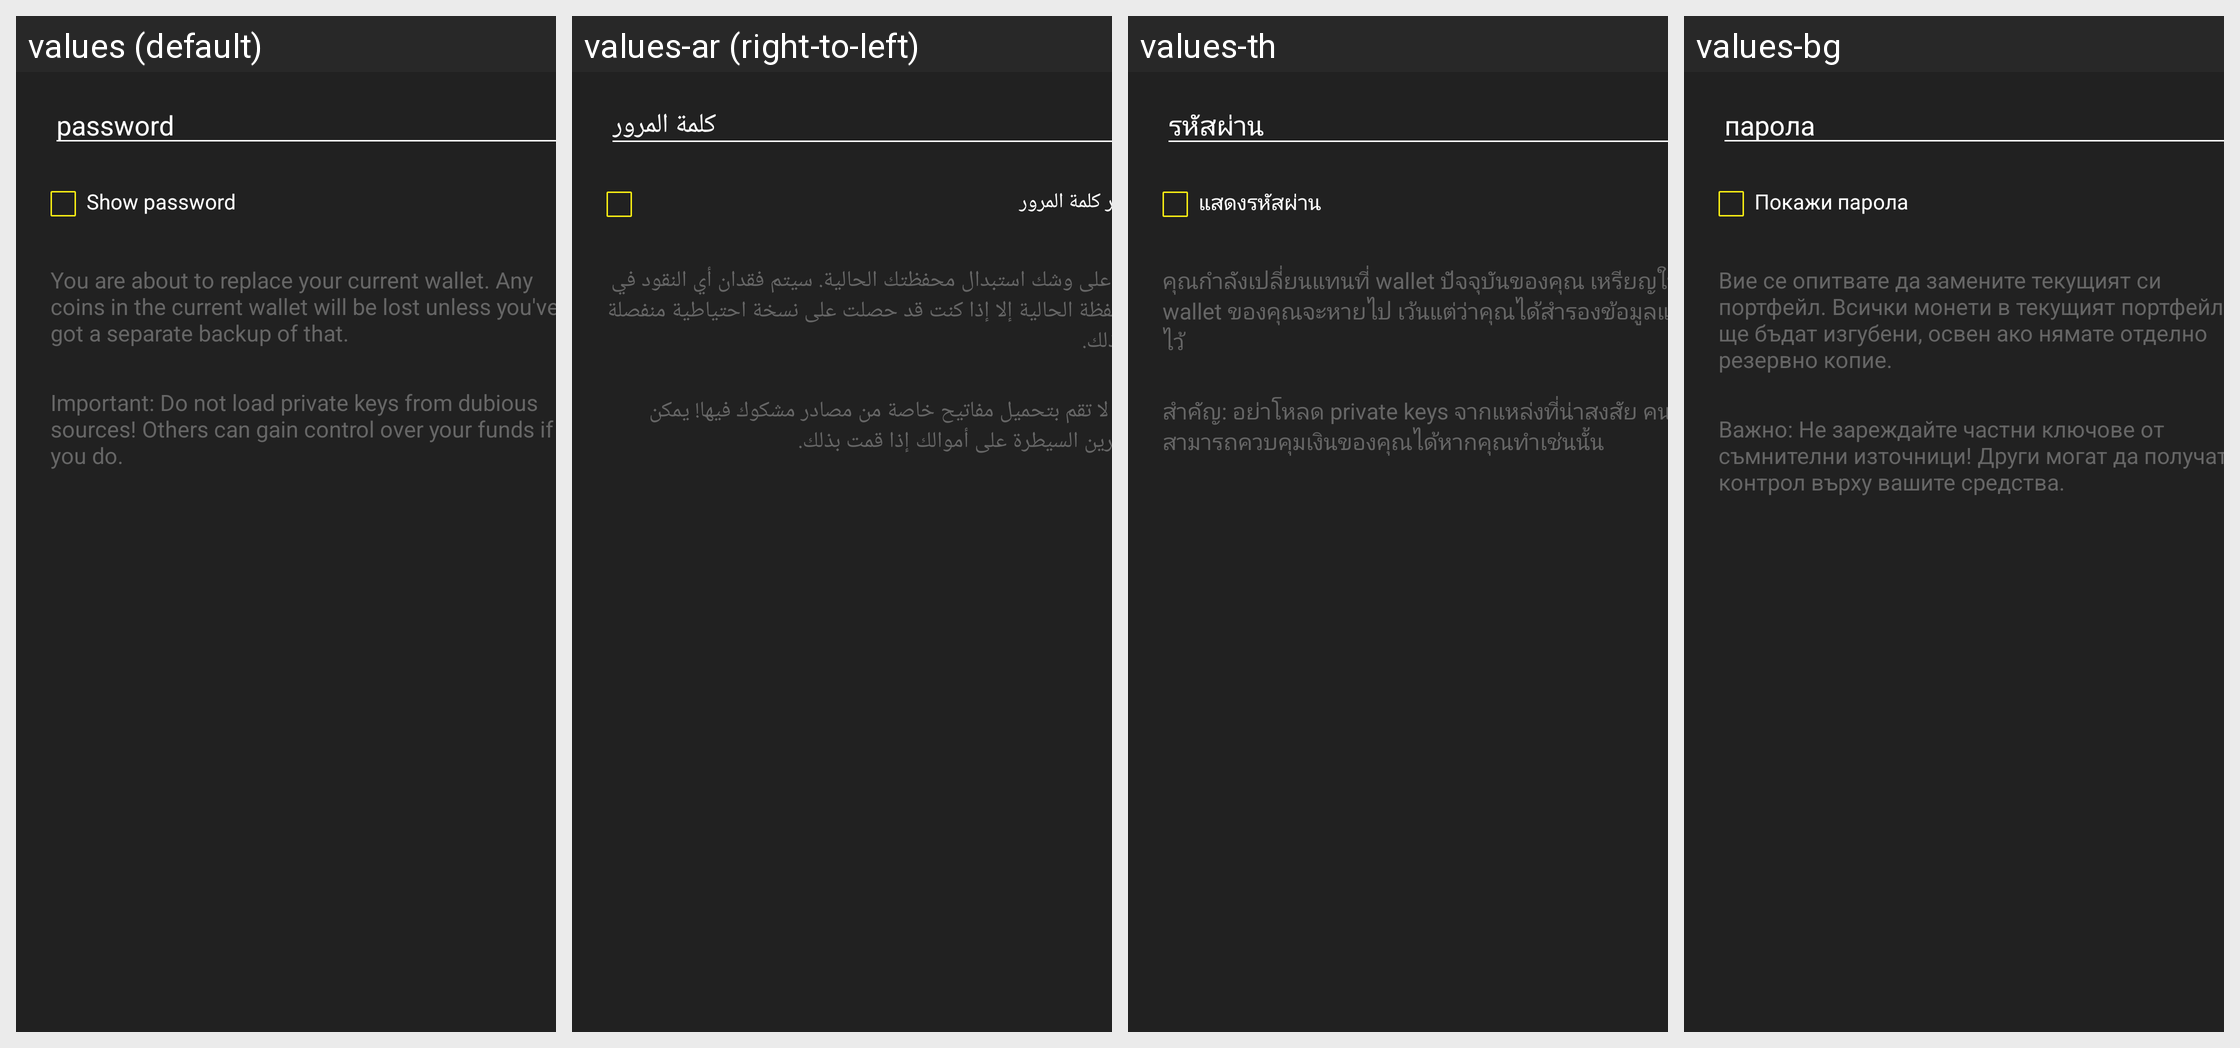

The Android screen above is rendered under several locales of the same app. Produce the string resources it draws, with the default and per-locale values.
Android screen res/layout/restore_wallet_from_external_dialog.xml rendered under 4 locales, left to right: values (default), values-ar (right-to-left), values-th, values-bg. Device: Nexus 5 (rendered at 1080×1920; each locale shown at half size, 540×960, under a caption strip naming it); theme Theme.MaterialComponents.DayNight.NoActionBar.
Other locales in the repository, not shown: values-ca, values-cs, values-da, values-de, values-el, values-eo, values-es, values-fi, values-fr, values-he, values-hr, values-hu, values-id, values-it, values-iw, values-ja, values-ko, values-mk, values-nb, values-nl, values-pl, values-pt-rBR, values-ru, values-sk, values-sl, values-sq, values-sv, values-sw, values-tr, values-uk, values-vi, values-zh, values-zh-rTW.
Strings drawn on this screen, with the default value and each locale's value (text and hints the layout hard-codes, and strings that could not be matched under every locale, appear in the picture but are not listed):

import_export_keys_dialog_password
  values: password
  values-ar: كلمة المرور
  values-th: รหัสผ่าน
  values-bg: парола

import_export_keys_dialog_show
  values: Show password
  values-ar: إظهار كلمة المرور
  values-th: แสดงรหัสผ่าน
  values-bg: Покажи парола

restore_wallet_dialog_replace_warning
  values: You are about to replace your current wallet. Any coins in the current wallet will be lost unless you've got a separate backup of that.
  values-ar: أنت على وشك استبدال محفظتك الحالية. سيتم فقدان أي النقود في المحفظة الحالية إلا إذا كنت قد حصلت على نسخة احتياطية منفصلة من ذلك.
  values-th: คุณกำลังเปลี่ยนแทนที่ wallet ปัจจุบันของคุณ เหรียญใน wallet ของคุณจะหายไป เว้นแต่ว่าคุณได้สำรองข้อมูลแยกไว้
  values-bg: Вие се опитвате да замените текущият си портфейл. Всички монети в текущият портфейл ще бъдат изгубени, освен ако нямате отделно резервно копие.

import_keys_dialog_warning
  values: Important: Do not load private keys from dubious sources! Others can gain control over your funds if you do.
  values-ar: هام: لا تقم بتحميل مفاتيح خاصة من مصادر مشكوك فيها! يمكن للآخرين السيطرة على أموالك إذا قمت بذلك.
  values-th: สำคัญ: อย่าโหลด private keys จากแหล่งที่น่าสงสัย คนอื่นสามารถควบคุมเงินของคุณได้หากคุณทำเช่นนั้น
  values-bg: Важно: Не зареждайте частни ключове от съмнителни източници! Други могат да получат контрол върху вашите средства.
